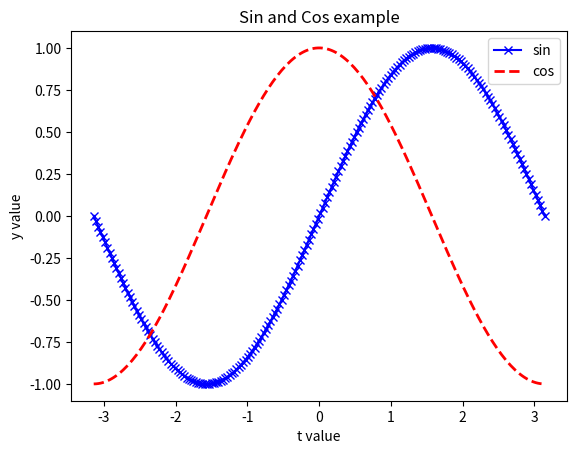
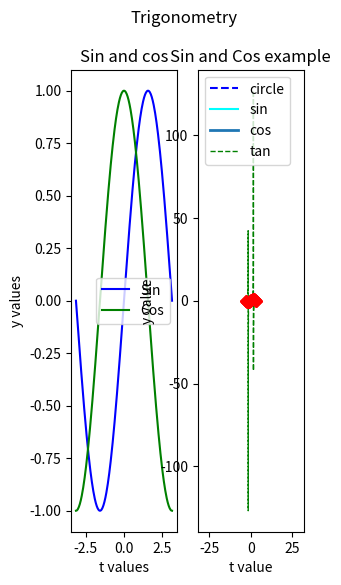
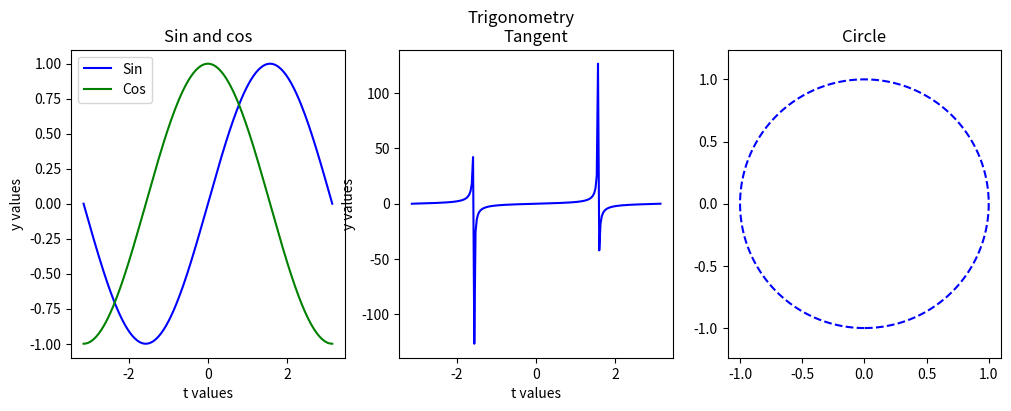

Source code (Python) for these figures, in order:
import numpy as np
import matplotlib.pyplot as plt

# This "magic" command tells matplotlib to make in-line images of plots.
%matplotlib inline

t_values = np.linspace(-np.pi, np.pi, num=200)
y1_values = np.sin(t_values)
y2_values = np.cos(t_values)

# Here's the two original plot commands
plt.plot(t_values, y1_values, '-b', label='sin', marker='x')
plt.plot(t_values, y2_values, '--r', label='cos', linewidth=2)

# Here's the add labeling stuff
plt.xlabel("t value")
plt.ylabel("y value")
plt.title('Sin and Cos example')
plt.legend(loc='upper right')

# I like to do this so I don't have to change all of the subplots later if I decide to add another row...
nrows = 1
ncols = 2

fig, axs = plt.subplots(nrows, ncols, figsize=(3, 6))

# Add a title to the window
fig.suptitle("Trigonometry")

axs[0].plot(t_values, y1_values, '-b', label="Sin")
axs[0].plot(t_values, y2_values, '-g', label="Cos")
axs[0].set_title('Sin and cos')
axs[0].set_xlabel('t values')
axs[0].set_ylabel('y values')
# Notice that legend one doesn't have a set.
axs[0].legend()   # Without explicit instructions it will put it wherever it deems best

# Now do a SECOND plot that is a circle. Notice axs[1] instead of axs[0]
axs[1].plot(y1_values, y2_values, '--b', label='circle')
axs[1].set_title('Circle')

# Notice that the circle does not look like a circle - this fixes it, by making the axes equal size.
axs[1].axis('equal')


# To simplify things, I made a second t values for the markers
t_values = np.linspace(-np.pi, np.pi, num=200)
t_values_markers = np.linspace(-np.pi, np.pi, num=10)
y1_values = np.sin(t_values)
y2_values = np.cos(t_values)
y3_values = np.tan(t_values)
y_marker_values = np.sin(t_values_markers)

# Here's the three plot commands with the different color/linestyle options
#   Note that order doesn't matter, except for t, y, and the format string, as long as you use the
#   foo= syntax
plt.plot(t_values, y1_values, color='aqua', label='sin', linestyle='-')
plt.plot(t_values, y2_values, label='cos', linewidth=2)
plt.plot(t_values, y3_values, linestyle='--', color='green', label='tan', linewidth=1)
#  red and no line - these two commands are identical, btw
plt.plot(t_values_markers, y_marker_values, 'rD')
plt.plot(t_values_markers, y_marker_values, linestyle='none', color='red', marker='D')

# Here's the add labeling stuff
plt.xlabel("t value")
plt.ylabel("y value")
plt.title('Sin and Cos example')

#  Notice that, because we didn't label the markers, they don't show up in the legend.
plt.legend(loc='upper left')

# Re-doing these here
t_values = np.linspace(-np.pi, np.pi, num=200)
y1_values = np.sin(t_values)
y2_values = np.cos(t_values)
y3_values = np.tan(t_values)

# I like to do this so I don't have to change all of the subplots later if I decide to add another row...
nrows = 1
ncols = 3

# Change both ncols and figsize to be 3 and the wider shape
fig, axs = plt.subplots(nrows, ncols, figsize=(12, 4))

# Add a title to the window
fig.suptitle("Trigonometry")

axs[0].plot(t_values, y1_values, '-b', label="Sin")
axs[0].plot(t_values, y2_values, '-g', label="Cos")
axs[0].set_title('Sin and cos')
axs[0].set_xlabel('t values')
axs[0].set_ylabel('y values')
# Notice that THIS one doesn't have a set.
axs[0].legend(loc='upper left')   # Without explicit instructions it will put it wherever it deems best

axs[1].plot(t_values, y3_values, '-b', label="tan")
axs[1].set_title('Tangent')
axs[1].set_xlabel('t values')
axs[1].set_ylabel('y values')

# Change this to be axs[2] so it'll be the 3rd window
axs[2].plot(y1_values, y2_values, '--b', label='circle')
axs[2].set_title('Circle')

# Notice that the circle does not look like a circle - this fixes it, by making the axes equal size.
axs[2].axis('equal')
